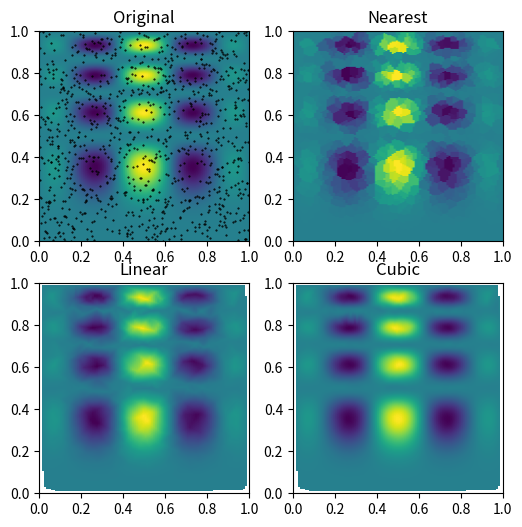

The script that saved this image:
# Convention for import to get shortened namespace
import numpy as np

# Create a simple array from a list of floats
a = np.array([0., 1., 2., 3., 4., 5., 6., 7., 8.]).reshape(3, 3)
a

# See how many dimensions the array has
a.ndim

# Print out the shape attribute
a.shape

# Print out the data type attribute
a.dtype

# Print out the strides of the array
a.strides

# This time use a list of integers
a = np.array([1, 2, 3, 4, 5])
a

# See how many dimensions the array has
a.ndim

# Print out the shape attribute
a.shape

# Print out the data type attribute
a.dtype

a = np.arange(5)
print(a)

a = np.arange(3, 11)
print(a)

a = np.arange(1, 10, 2)
print(a)

b = np.linspace(5, 15, 5)
print(b)

b = np.linspace(2.5, 10.25, 11)
print(b)

a = range(5, 10)
b = [3 + i * 1.5/4 for i in range(5)]

result = []
for x, y in zip(a, b):
    result.append(x + y)
print(result)

a = np.arange(5, 10)
b = np.linspace(3, 4.5, 5)

a + b

a * b

np.pi

np.e

# This makes working with radians effortless!
t = np.arange(0, 2 * np.pi + np.pi / 4, np.pi / 4)
t

# Create an array for testing
a = np.arange(12).reshape(3, 4)

a

a[1, 2]

a[2]

a[0, -1]

# Get the 2nd and 3rd rows
a[1:3]

# All rows and 3rd column
a[:, 2]

# ... can be used to replace one or more full slices
a[..., 2]

# Slice every other row
a[::2]

# YOUR CODE GOES HERE

x_yellow = None
x_red = None
x_blue = None

# %load solutions/numpy/exercise1.py

# Calculate the sine function
sin_t = np.sin(t)
print(sin_t)

# Round to three decimal places
print(np.round(sin_t, 3))

# Calculate the cosine function
cos_t = np.cos(t)
print(cos_t)

# Convert radians to degrees
degrees = np.rad2deg(t)
print(degrees)

# Integrate the sine function with the trapezoidal rule
sine_integral = np.trapz(sin_t, t)
print(np.round(sine_integral, 3))

# Sum the values of the cosine
cos_sum = np.sum(cos_t)
print(cos_sum)

# Calculate the cumulative sum of the cosine
cos_csum = np.cumsum(cos_t)
print(cos_csum)

a = np.array([[1, 2, 3], [4, 5, 6]])
a

# compute the mean values of each column
a.mean(axis=0)

np.mean(a, axis=0)

# Standard deviation
a.std(axis=0)

# Standard deviation for sample, set ddof=1
a.std(axis=0, ddof=1)

a = np.arange(-15, 15).reshape(5, 6) ** 2
a

# YOUR CODE GOES HERE

# %load solutions/numpy/exercise2.py

a = np.ones((3, 5))
a

a.shape

b = np.ones((5, ))
b

b.shape

b.reshape(1, 5) # The result is a (1, 5)-shaped array

b[np.newaxis, :] # equivalent, more concise

c = a + b

c.shape

tmp_b = b.reshape(1, 5)
tmp_b_repeat = tmp_b.repeat(3, axis=0)
c = a + tmp_b_repeat
c

import scipy

def func(x, y):
    return x*(1-x)*np.cos(4*np.pi*x) * np.sin(4*np.pi*y**2)**2

grid_x, grid_y = np.mgrid[0:1:100j, 0:1:200j]

points = np.random.rand(1000, 2)
values = func(points[:,0], points[:,1])

from scipy.interpolate import griddata
import matplotlib.pyplot as plt
%matplotlib inline

grid_z0 = griddata(points, values, (grid_x, grid_y), method='nearest')
grid_z1 = griddata(points, values, (grid_x, grid_y), method='linear')
grid_z2 = griddata(points, values, (grid_x, grid_y), method='cubic')

plt.subplot(221)
plt.imshow(func(grid_x, grid_y).T, extent=(0,1,0,1), origin='lower')
plt.plot(points[:,0], points[:,1], 'k.', ms=1)
plt.title('Original')
plt.subplot(222)
plt.imshow(grid_z0.T, extent=(0,1,0,1), origin='lower')
plt.title('Nearest')
plt.subplot(223)
plt.imshow(grid_z1.T, extent=(0,1,0,1), origin='lower')
plt.title('Linear')
plt.subplot(224)
plt.imshow(grid_z2.T, extent=(0,1,0,1), origin='lower')
plt.title('Cubic')
plt.gcf().set_size_inches(6, 6)
plt.show()